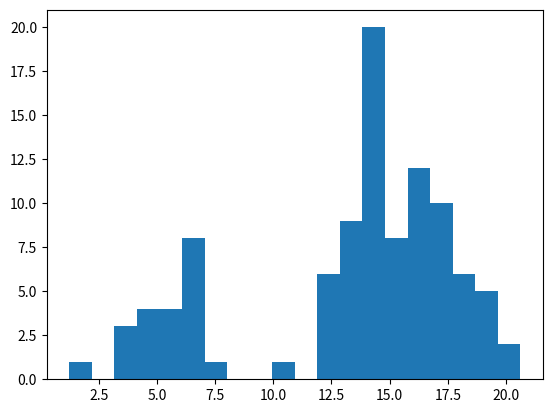

Write the Python code that produced this figure.
import numpy as np
import matplotlib.pyplot as plt
import scipy.stats as ss


def gamma_ik(mu_hats, var_hats, pi_hats, data):
    """
    Compute P(Z = k | X = x_i, mu, var).

    :return nparray of shape (n, k), with P(Z = k | X = x_i, mu_k, var_k) for all n data points and k clusters.
    """
    data = np.expand_dims(data, axis=1)
    gamma_iks = ss.norm.pdf(data, mu_hats, np.sqrt(var_hats)) * pi_hats # shape: (n, k)
    gamma_iks = np.divide(gamma_iks.T, np.sum(gamma_iks,axis=1)).T # summing along axis=1 reduces from shape (n, k) to (n,). Then, element-wise divide to normalize for each data point.
    return gamma_iks

def e_step(mu_hats, var_hats, pi_hats, data, gamma_iks):
    """
    Compute Q, an estimate of E[log P(X, Z | mu, var, pi)] across P(Z | X) distribution.

    :param mu_hats num_k sized list of estimates for mu_k
    :param var_hats num_k sized list of estimates for var_k
    :param pi_hats num_k sized list of estimates for pi_k
    :param data n sized list of sample data points

    :return estimate of E[log P(X, Z | mu, var, pi)] across P(Z | X) distribution
    """
    data = np.expand_dims(data, axis=1)
    log_pis = np.log(pi_hats)
    # print(f"log_pis.shape: {log_pis.shape}")
    # print(mu_hats)
    log_norm_pdfs = np.log(ss.norm.pdf(data, mu_hats, np.sqrt(var_hats)))
    # print(f"log_norm_pdfs.shape: {log_norm_pdfs.shape}")
    log_pi_norm_pdfs = log_pis + log_norm_pdfs
    # print(f"log_pi_norm_pdfs.shape: {log_pi_norm_pdfs.shape}")
    # gamma_iks = gamma_ik(mu_hats, var_hats, pi_hats, data)
    # print(f"gamma_iks.shape: {gamma_iks.shape}")
    return np.sum(log_pi_norm_pdfs * gamma_iks)

def m_step(mu_hats, data, q_est, gamma_iks):
    """
    Maximize mu_k, var_k, and pi_k for all k. 
    :param mu_hats num_k sized list of estimates for mu_k
    :param data n sized list of sample data points
    :param q_est scalar estimate of 
    E[log P(X, Z | mu, var, pi)] across P(Z | X) distribution.
    :param gamma_iks P(Z = k | X_i) for all X_i, k.

    :return updated mu_hats, var_hats, and pi_hats for all k.
    """
    gamma_ks = np.sum(gamma_iks, axis=0)
    # print(gamma_iks)
    print("gamma_ks", gamma_ks.shape, gamma_ks)
    updated_pi_hats = np.sum(gamma_iks, axis=0)/len(data)
    print("updated_pi_hats", updated_pi_hats.shape, updated_pi_hats)
    updated_mu_hats = np.matmul(gamma_iks.T, data)/gamma_ks
    print("updated_mu_hats", updated_mu_hats.shape, updated_mu_hats)
    updated_var_hats = np.power(np.sum(gamma_iks * np.power(np.expand_dims(data, axis=0).T - updated_mu_hats, 2), axis=0)/gamma_ks, 2)
    print("updated_var_hats", updated_var_hats.shape, updated_var_hats)

    return updated_mu_hats, updated_var_hats, updated_pi_hats

def get_true_params(num_k):
    """
    Randomly generates the true parameters (mu, variance, and pi)_k
    
    :param k the number of Gaussian to mix.
    :return (mus, variances, pis), where each element is a list of k values 
    (e.g. mus is list of mu for each of the k mixtures).
    """
    # np.random.seed(2)
    # mus = np.random.randint(5, size=num_k)
    stop = 15
    mus = np.arange(start=0, stop=stop, step=stop/num_k)
    variances = np.random.randint(1, 4, size=num_k)
    pis = np.random.random(num_k)
    pis /= pis.sum()

    assert(sum(pis) == 1)

    return np.array([5, 15]), np.square(np.array([1.5, 2])), np.array([0.25, 0.75])
    # return mus, variances, pis

def gen_data(n, mus, variances, pis):
    """
    Generates n data points from Gaussian mixture model 
    defined by mus, variances, and pis.

    :return nparray of length n of points sampled from GMM.
    """
    num_k = len(pis)
    z = np.random.choice(num_k, n, p=pis)
    data = np.zeros(n)
    for i in range(n):
        k = z[i]
        data[i] = np.random.normal(mus[k], np.sqrt(variances[k]))

    return data


def main():
    """
    Apply EM-algorithm to finding mean, variance, and probability of latent variable values in
    mixture of Gaussians.
    Tutorials: 
    https://stephens999.github.io/fiveMinuteStats/intro_to_em.html
    http://bjlkeng.github.io/posts/the-expectation-maximization-algorithm/
    """
    num_k = 2
    mus, variances, pis = get_true_params(num_k)
    assert(num_k == len(mus))
    # print(mus, variances, pis)

    n = 100
    data = gen_data(n, mus, variances, pis)
    # print(data)
    plt.hist(data, bins=20)
    plt.show()

    mu_hats, var_hats, pi_hats = np.random.randint(1, 15, size=num_k), np.random.randint(1, 5, size=num_k), np.ones(num_k)/num_k
    print("Initial:", mu_hats, var_hats, pi_hats)
    eps = 0.001
    max_diff = np.inf

    while max_diff > eps:
        gamma_iks = gamma_ik(mu_hats, var_hats, pi_hats, data)
        q_est = e_step(mu_hats, var_hats, pi_hats, data, gamma_iks)
        new_mu_hats, new_var_hats, new_pi_hats = m_step(mu_hats, data, q_est, gamma_iks)
        max_diff = np.amax([np.abs(new_mu_hats - mu_hats), np.abs(new_var_hats - var_hats), np.abs(new_pi_hats - pi_hats)])
        mu_hats = new_mu_hats
        var_hats = new_var_hats
        pi_hats = new_pi_hats

    print(f"Final mu_hats: {mu_hats}")
    print(f"Final var_hats: {var_hats}")
    print(f"Final pi_hats: {pi_hats}")

def run_tests():
    # M-step
    print(m_step([1, 2], [1,2,3,4,5], 10, np.arange(10).reshape(5,2)))

    # new_mu_hats
    assert(np.all(m_step([1, 2], [1,2,3,4,5], 10, np.arange(10).reshape(5,2))[0] == np.array([4, 3.8])))
    
    # new_var_hats, given updated_mu_hats = [4, 3.8]
    assert(np.all(np.isclose(m_step([1, 2], [1,2,3,4,5], 10, np.arange(10).reshape(5,2))[1], np.array([1.0, 1.8496]))))

    # new_pi_hats
    assert(np.all(m_step([1, 2], [1,2,3,4,5], 10, np.arange(10).reshape(5,2))[2] == np.array([4, 5])))

if __name__ == "__main__":
    run_tests()
    main()